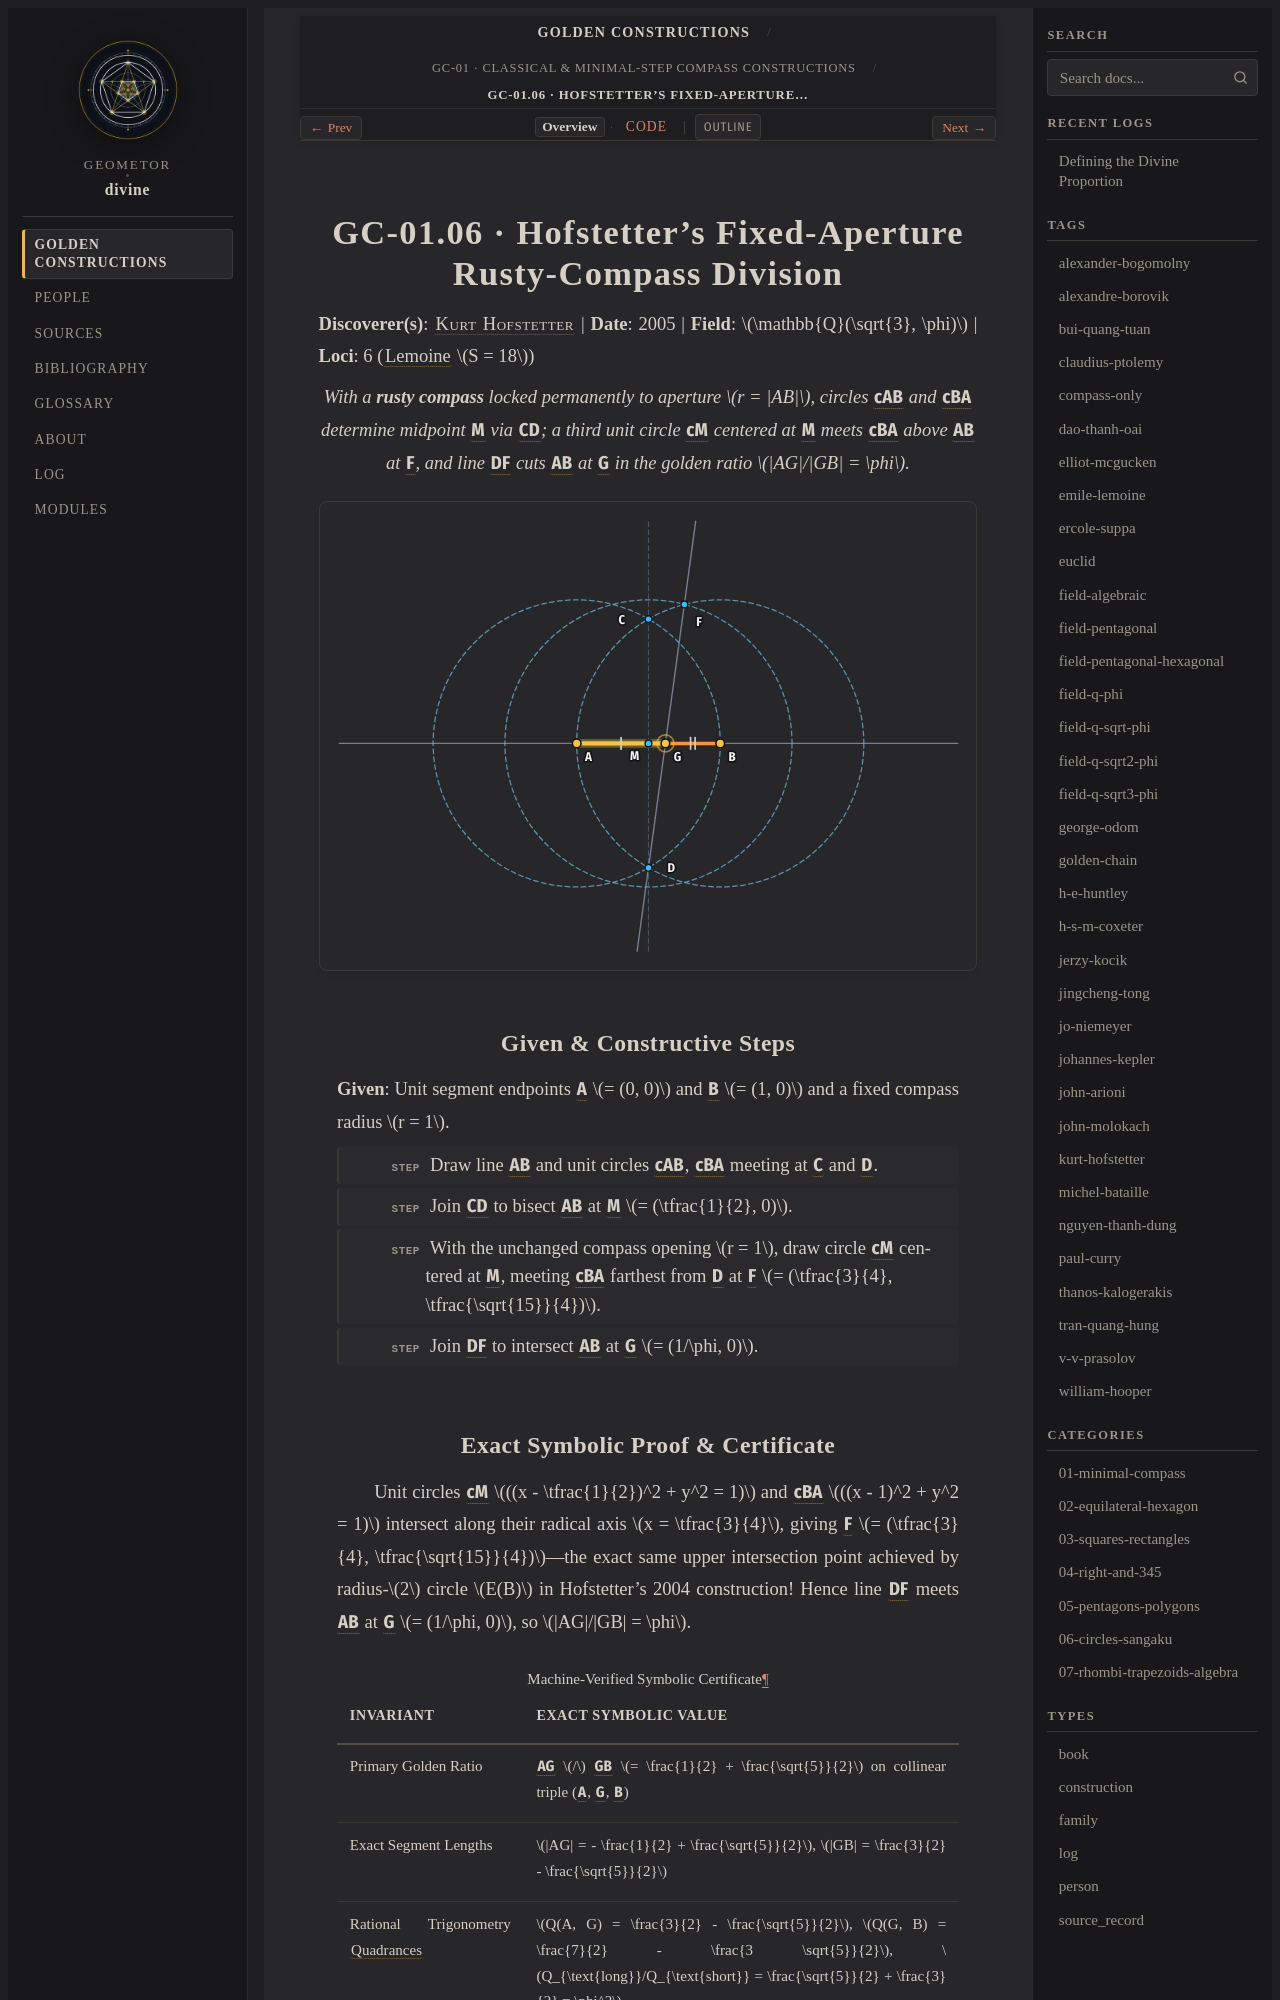

repository: geometor/divine · page: constructions/01-minimal-compass/06-hofstetter-rusty-compass/index.html · generator: sphinx

:type: construction
:order: 6
:excerpt: With a rusty compass locked permanently to aperture r = AB, circles cAB and cBA determine midpoint M via CD; a third unit circle cM centered at M meets cBA above AB at F, and line DF cuts AB at G in the golden ratio AG/GB = φ.
:categories: 01-minimal-compass
:tags: field-q-sqrt3-phi, kurt-hofstetter

GC-01.06 · Hofstetter's Fixed-Aperture Rusty-Compass Division
=============================================================

**Discoverer(s)**: :person:`Kurt Hofstetter <kurt-hofstetter>` | **Date**: 2005 | **Field**: :math:`\mathbb{Q}(\sqrt{3}, \phi)` | **Loci**: 6 (:term:`Lemoine <geometrographie>` :math:`S = 18`)

.. enunciation::

   With a **rusty compass** locked permanently to aperture :math:`r = |AB|`, circles :g:`cAB` and :g:`cBA` determine midpoint :g:`M` via :g:`CD`; a third unit circle :g:`cM` centered at :g:`M` meets :g:`cBA` above :g:`AB` at :g:`F`, and line :g:`DF` cuts :g:`AB` at :g:`G` in the golden ratio :math:`|AG|/|GB| = \phi`.

.. picture:: 06-hofstetter-rusty-compass.svg
   :alt: GC-01.06 — Hofstetter's Fixed-Aperture Rusty-Compass Division

Given & Constructive Steps
--------------------------

**Given**: Unit segment endpoints :g:`A` :math:`= (0, 0)` and :g:`B` :math:`= (1, 0)` and a fixed compass radius :math:`r = 1`.

.. step::

   Draw line :g:`AB` and unit circles :g:`cAB`, :g:`cBA` meeting at :g:`C` and :g:`D`.

.. step::

   Join :g:`CD` to bisect :g:`AB` at :g:`M` :math:`= (\tfrac{1}{2}, 0)`.

.. step::

   With the unchanged compass opening :math:`r = 1`, draw circle :g:`cM` centered at :g:`M`, meeting :g:`cBA` farthest from :g:`D` at :g:`F` :math:`= (\tfrac{3}{4}, \tfrac{\sqrt{15}}{4})`.

.. step::

   Join :g:`DF` to intersect :g:`AB` at :g:`G` :math:`= (1/\phi, 0)`.
